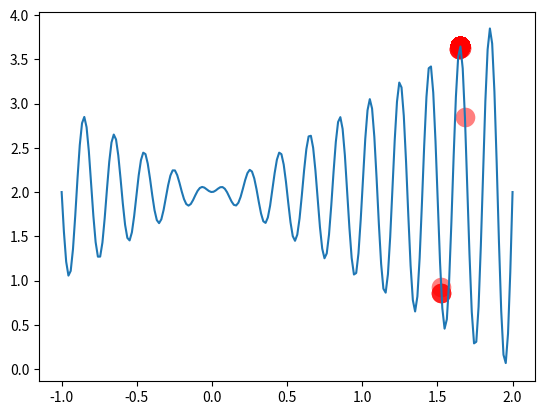

Write Python code to recreate this figure.
"""
Finding the max value of f(x) = xsin(10πx) + 2, -1 <= x <= 2 and
visualize the Genetic Algorithm.

"""
import math
import numpy as np
import matplotlib.pyplot as plt

DNA_SIZE = 10            # DNA length
POP_SIZE = 100           # population size
CROSS_RATE = 0.8         # mating probability (DNA crossover)
MUTATION_RATE = 0.003    # mutation probability
N_GENERATIONS = 200
X_BOUND = [-1, 2]         # x upper and lower bounds

# to find the maximum of this function
def F(x): 
	return x * np.sin(10 * math.pi * x) + 2    

# find non-zero fitness for selection
def get_fitness(pred): 
	return pred + 1e-3 - np.min(pred) # minus the smallest value to make fitness positive, add a small number 1e-3 to ensure that fitness is not zero


# convert binary DNA to decimal and normalize it to a range(-1, 2)
def translateDNA(pop): return pop.dot(2 ** np.arange(DNA_SIZE)[::-1]) / float(2**DNA_SIZE-1) * X_BOUND[1]


def select(pop, fitness):    # nature selection with regard to pop's fitness
    idx = np.random.choice(np.arange(POP_SIZE), size=POP_SIZE, replace=True,
                           p=fitness/fitness.sum())
    return pop[idx]


def crossover(parent, pop):     # mating process (genes crossover)
    if np.random.rand() < CROSS_RATE:
        i_ = np.random.randint(0, POP_SIZE, size=1)                             # select another individual from pop
        cross_points = np.random.randint(0, 2, size=DNA_SIZE).astype(np.bool)   # choose crossover points
        parent[cross_points] = pop[i_, cross_points]                            # mating and produce one child
    return parent


def mutate(child):
    for point in range(DNA_SIZE):
        if np.random.rand() < MUTATION_RATE:
            child[point] = 1 if child[point] == 0 else 0
    return child


pop = np.random.randint(2, size=(POP_SIZE, DNA_SIZE))   # initialize the pop DNA

# something about plotting
plt.ion()       
x = np.linspace(*X_BOUND, 200)
plt.plot(x, F(x))

for _ in range(N_GENERATIONS):
    F_values = F(translateDNA(pop))    # compute function value by extracting DNA

    # something about plotting
    if 'sca' in globals(): sca.remove()
    sca = plt.scatter(translateDNA(pop), F_values, s=200, lw=0, c='red', alpha=0.5); plt.pause(0.05)

    # GA part (evolution)
    fitness = get_fitness(F_values)
    print("Generation ", _ , ". Most fitted DNA: ", pop[np.argmax(fitness), :], ", Function value = ", F_values[np.argmax(fitness)], ", x = ", translateDNA(pop)[np.argmax(fitness)])
    # perform reproduction (have some problems)
    pop = select(pop, fitness)
    pop_copy = pop.copy()
    for parent in pop:
        child = crossover(parent, pop_copy)
        child = mutate(child)
        parent[:] = child       # parent is replaced by its child

plt.ioff(); plt.show()
